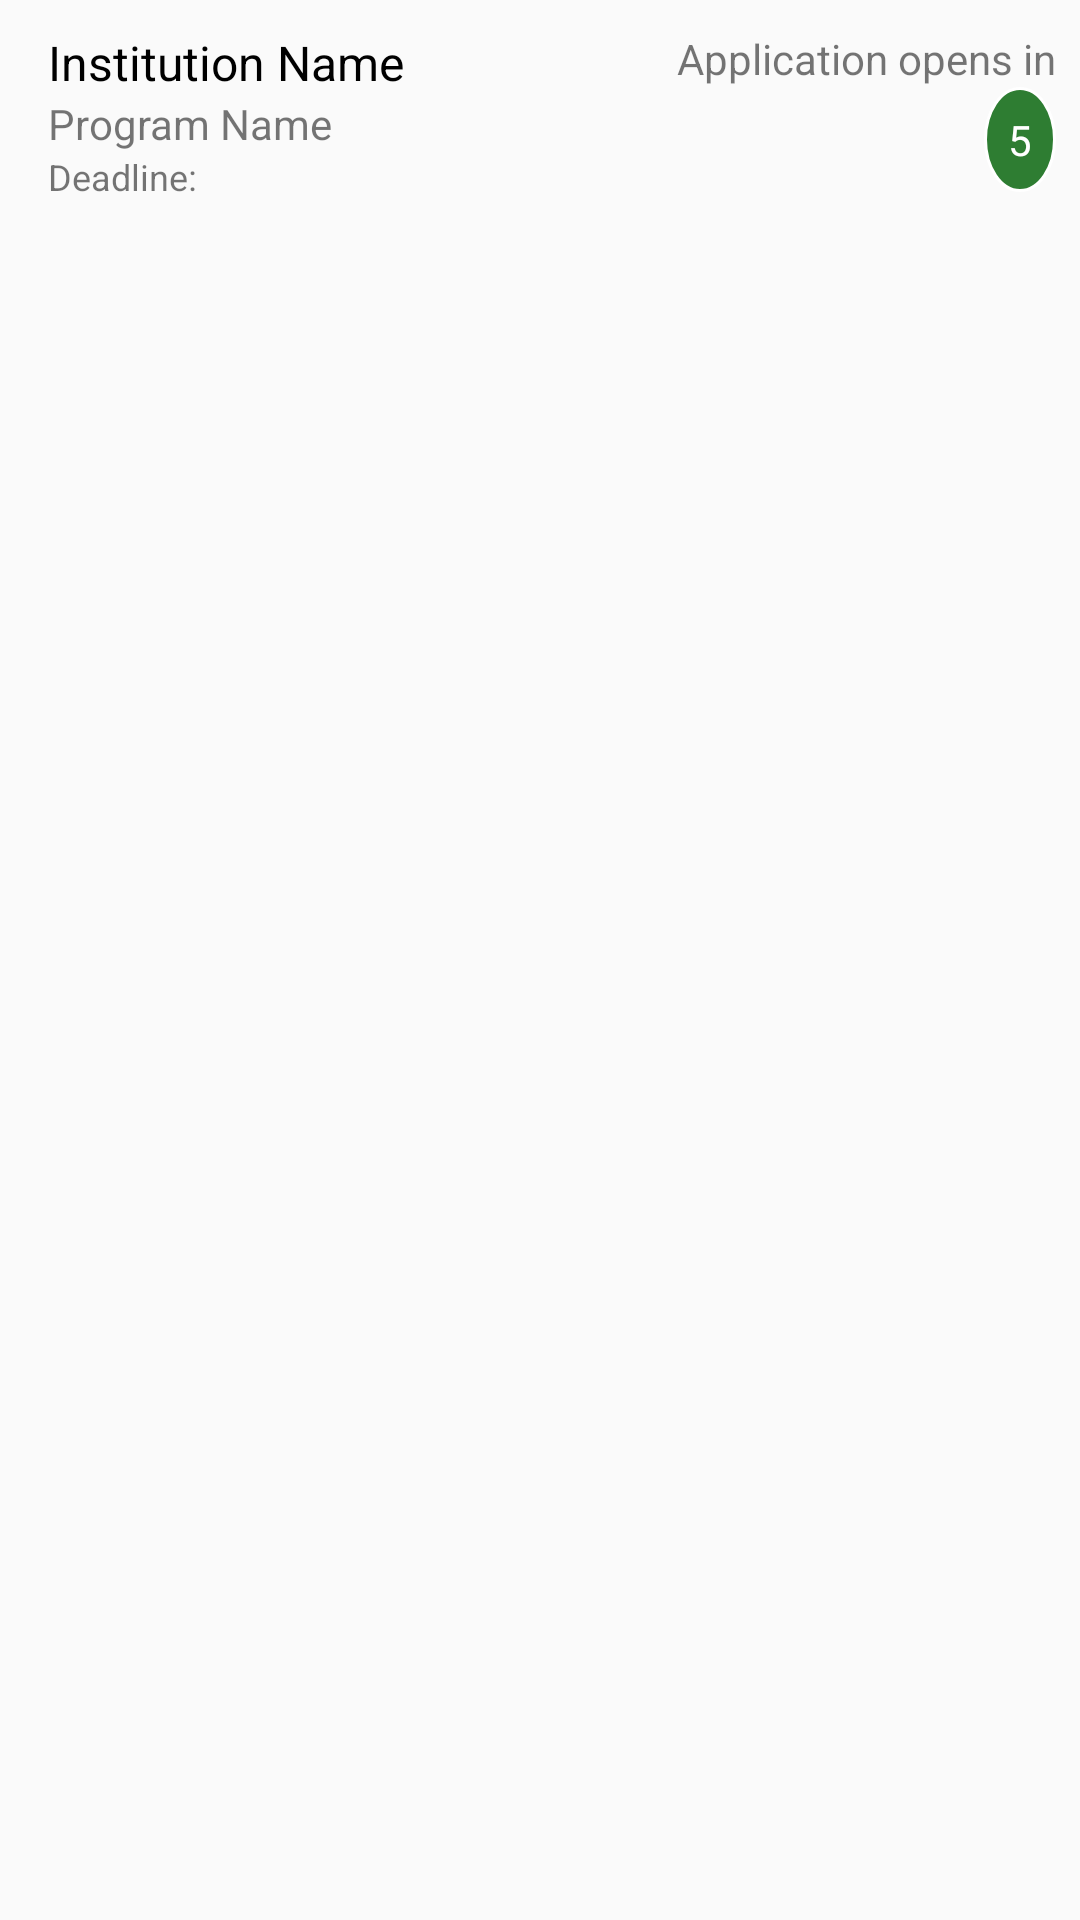

Reconstruct the res/layout file that produces this screen, plus the resources it refers to.
<!-- AndroidManifest.xml: application theme AppTheme -->
<!-- res/layout/listview_row.xml -->
<?xml version="1.0" encoding="utf-8"?>
<RelativeLayout
    xmlns:android="http://schemas.android.com/apk/res/android"
    xmlns:app="http://schemas.android.com/apk/res-auto"
    xmlns:tools="http://schemas.android.com/tools"
    android:layout_width="match_parent"
    android:layout_height="match_parent"
    android:orientation="vertical"
    android:paddingLeft="16dp"
    android:paddingRight="8dp"
    android:paddingTop="10dp"
    android:paddingBottom="10dp">

    <TextView
        android:id="@+id/instname"
        android:layout_width="wrap_content"
        android:layout_height="wrap_content"
        android:layout_alignParentTop="true"
        android:layout_alignParentLeft="true"
        android:layout_toLeftOf="@+id/textView21"
        android:text="Institution Name"
        android:textColor="@android:color/black"
        android:textSize="16sp" />


    <TextView
        android:id="@+id/textprogramname"
        android:layout_width="wrap_content"
        android:layout_height="wrap_content"
        android:layout_below="@+id/instname"
        android:layout_toLeftOf="@+id/day_tag"
        android:layout_alignParentLeft="true"
        android:layout_alignParentStart="true"
        android:text="Program Name"
        android:textSize="14sp" />


    <TextView
        android:id="@+id/textView15"
        android:layout_width="wrap_content"
        android:layout_height="wrap_content"
        android:layout_below="@+id/textprogramname"
        android:layout_alignParentLeft="true"
        android:layout_alignParentStart="true"
        android:layout_toLeftOf="@+id/day_tag"
        android:text="Deadline: "
        android:textSize="12sp" />

    <TextView
        android:id="@+id/textdeadline"
        android:layout_width="wrap_content"
        android:layout_height="wrap_content"
        android:text="TextView"
        android:layout_below="@+id/textprogramname"
        android:visibility="gone"
        android:layout_toRightOf="@+id/textView15"
        app:layout_constraintStart_toEndOf="@+id/textView15"
        app:layout_constraintTop_toBottomOf="@+id/textprogramname" />

    <TextView
        android:id="@+id/textView21"
        android:layout_width="wrap_content"
        android:layout_height="wrap_content"
        android:layout_alignParentRight="true"
        android:layout_alignParentEnd="true"
        android:layout_alignTop="@+id/instname"
        android:text="Application opens in" />

    <TextView
        android:id="@+id/day_tag"
        android:layout_width="wrap_content"
        android:layout_height="wrap_content"
        android:padding="8dp"
        android:gravity="center"
        android:layout_alignEnd="@+id/textView21"
        android:layout_alignRight="@+id/textView21"
        android:layout_below="@+id/textView21"
        android:layout_marginTop="0dp"
        android:background="@drawable/interest_notification_badge"
        android:text="5"
        android:textColor="@android:color/white" />
</RelativeLayout>
<!-- resources referenced by this layout -->
<resources>
  <!-- drawable interest_notification_badge (drawable) -->
  <?xml version="1.0" encoding="utf-8"?>
  <shape xmlns:android="http://schemas.android.com/apk/res/android" android:shape="oval">
  
      <solid android:color="@color/phonegreen"/>
      <stroke android:color="@android:color/white" android:width="1dp"/>
  
  </shape>
  <style name="AppTheme" parent="Base.Theme.AppCompat.Light.DarkActionBar">
          
  
          <item name="colorPrimary">#2e7d32</item>
          <item name="colorPrimaryDark">#005005</item>
          <item name="colorAccent">#005005</item>
  
      </style>
  <color name="phonegreen">#2e7d32</color>
</resources>
